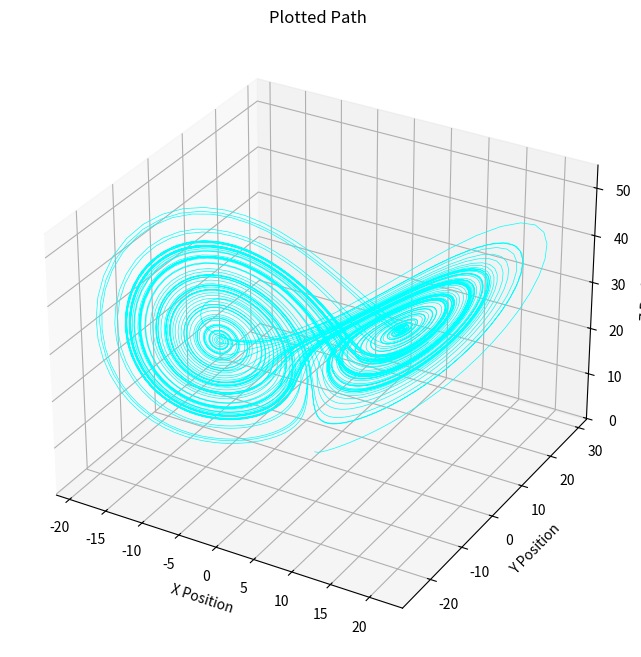

This chart was generated by the following Python code:
import numpy as np
import matplotlib.pyplot as plt

def given_equations(x, y, z, a, b, c):
    dx_dt = a * (y - x)
    dy_dt = b * x - y - x * z
    dz_dt = x * y - c * z
    return dx_dt, dy_dt, dz_dt

# Defined Constant parameters
a = 10.0
b = 28.0
c = 2.667

# Starting position of the bee
x = 0.0
y = 1.0
z = 1.05


dt = 0.01 #time step
num_steps = 10000 #number of steps to simulate

# Lists cordinates
x_values = []
y_values = []
z_values = []


for i in range(num_steps):

    dx, dy, dz = given_equations(x, y, z, a, b, c)

    # Update positions
    x = x + dx * dt
    y = y + dy * dt
    z = z + dz * dt

    # Save posotion cordinates
    x_values.append(x)
    y_values.append(y)
    z_values.append(z)

#PLOTTING:-
fig = plt.figure(figsize=(10, 8))
ax = fig.add_subplot(111, projection='3d') 

ax.plot(x_values, y_values, z_values, color='cyan', linewidth=0.5)


ax.set_title('Plotted Path')
ax.set_xlabel('X Position')
ax.set_ylabel('Y Position')
ax.set_zlabel('Z Position')

# Show the plot
plt.show()
